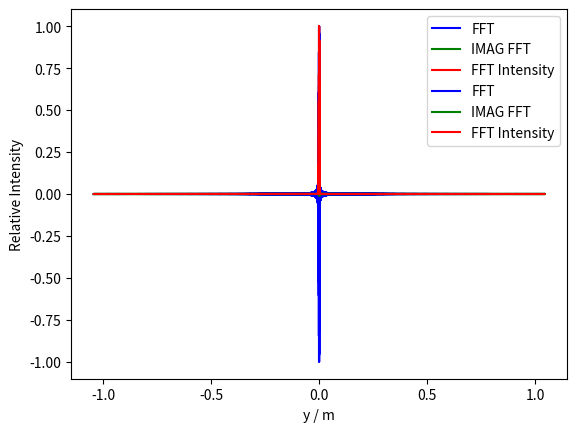

Write Python code to recreate this figure.
import numpy as np
import matplotlib.pyplot as plt

def phase(x,s,m):
	toReturn = np.exp(1j*(m/2)*np.sin(2*np.pi*x/s))
	return toReturn

def phase_factor(x,l,D):
	k = 2*np.pi/l
	toReturn = np.exp(1j*k*x**2/(2*D))
	return toReturn

def central_slit(array_sizes,d,L,l,D):
	toReturn = np.zeros(array_sizes)
	width = d/L * array_sizes
	center = array_sizes/2
	w_plus = round(center + width/2)
	w_minus = round(center - width/2)
	print(center,w_plus,w_minus)
	phase_factored = np.linspace(-d/2,d/2,w_plus-w_minus,dtype=complex)
	phase_factored = phase_factor(phase_factored,l,D)
	toReturn[w_minus:w_plus]= phase_factored
	return toReturn

def central_slit_phase(array_sizes,d,L,s,m,l,D):
	toReturn = np.zeros(array_sizes,dtype = complex)
	width = d/L * array_sizes
	center = array_sizes/2
	w_plus = round(center + width/2)
	w_minus = round(center - width/2)
	toAssign = np.linspace(-d/2,d/2,w_plus-w_minus,dtype=complex)
	toAssign = phase(toAssign,s,m)
	phase_factored = np.linspace(-d/2,d/2,w_plus-w_minus,dtype=complex)
	phase_factored = phase_factor(phase_factored,l,D)
	toAssign = phase_factored*toAssign
	toReturn[w_minus:w_plus]= toAssign
	return toReturn

l = 500e-9 #wavelength
L = 5e-3 #aperture length
d = 100e-6 # slit width
D2 = 0.5 #screen - source distance
s = 100e-6 #phase spacing of aperture
m = 8

D1 = 5e-3

array_sizes = 2**18
x1 = np.fft.fftshift(np.fft.fftfreq(array_sizes,L/array_sizes))
x1 = x1*l*D1/(2*np.pi)
A1 = central_slit(array_sizes,d,L,l,D1)
fft1 = np.fft.fftshift(np.fft.fft(A1))
fft1 = fft1/np.max(fft1)
fft12 = np.abs(fft1)**2
#plt.plot(x,analytic,'r',label='Analytic')
plt.plot(x1,np.real(fft1), 'b', label='FFT')
plt.plot(x1,np.imag(fft1), 'g', label='IMAG FFT')
plt.plot(x1,fft12,'r',label = 'FFT Intensity')
plt.xlabel('y / m')
plt.ylabel('Relative Intensity')
plt.legend(loc='best')
plt.grid()
plt.show()

x2 = np.fft.fftshift(np.fft.fftfreq(array_sizes,L/array_sizes))
x2 = x2*l*D2/(2*np.pi)
A2 = central_slit_phase(array_sizes,d,L,s,m,l,D2)
fft2 = np.fft.fftshift(np.fft.fft(A2))
fft2 = fft2/np.max(fft2)
fft22 = np.abs(fft2)**2
#plt.plot(x,analytic,'r',label='Analytic')
plt.plot(x2,np.real(fft2), 'b', label='FFT')
plt.plot(x2,np.imag(fft2), 'g', label='IMAG FFT')
plt.plot(x2,fft22,'r',label = 'FFT Intensity')
plt.xlabel('y / m')
plt.ylabel('Relative Intensity')
plt.legend(loc='best')
plt.grid()
plt.show()
